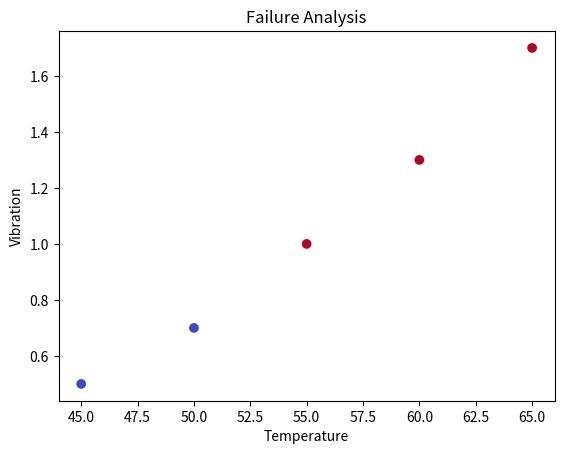

Reproduce this figure in Python.
import numpy as np
import pandas as pd
import matplotlib.pyplot as plt

data = {
    "Temperature": [45, 50, 55, 60, 65],
    "Vibration": [0.5, 0.7, 1.0, 1.3, 1.7],
    "Failure": [0, 0, 1, 1, 1]
}

df = pd.DataFrame(data)
print(df.head())


plt.scatter(df["Temperature"], df["Vibration"], c=df["Failure"], cmap='coolwarm')
plt.xlabel("Temperature")
plt.ylabel("Vibration")
plt.title("Failure Analysis")
plt.show()
